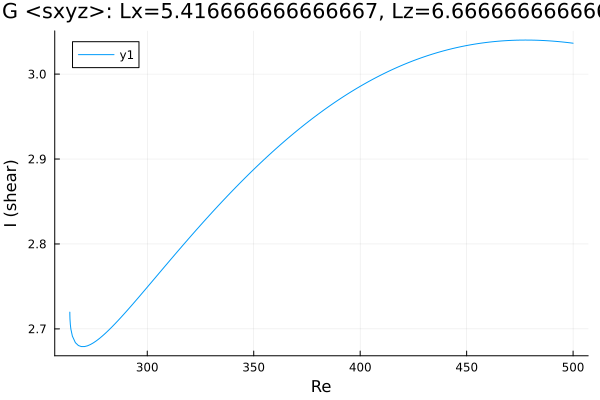

The file beside this chart, header and first rows:
Re, shear
263.6, 2.72
263.6, 2.72
263.6, 2.72
263.6, 2.72
263.6, 2.719
263.6, 2.719
263.6, 2.718
263.6, 2.718
263.6, 2.717
263.7, 2.712
263.9, 2.705
264.1, 2.7
264.8, 2.691
266.2, 2.684
267.6, 2.68
269.1, 2.679
270.5, 2.679
271.9, 2.68
273.3, 2.682
274.7, 2.684
276.1, 2.686
277.5, 2.689
279, 2.692
280.4, 2.695
281.8, 2.698
283.2, 2.702
284.5, 2.705
285.9, 2.709
287.3, 2.713
288.8, 2.717
290.2, 2.721
291.6, 2.725
293, 2.729
294.4, 2.733
295.8, 2.737
297.2, 2.741
298.1, 2.743
298.7, 2.745
299.1, 2.747
299.4, 2.747
299.6, 2.748
299.8, 2.748
299.9, 2.749
299.9, 2.749
300, 2.749
300, 2.749
300, 2.749
300.0, 2.749
300.0, 2.749
300, 2.749
300, 2.749
300, 2.749
300.1, 2.749
300.1, 2.75
300.2, 2.75
300.4, 2.75
300.6, 2.751
300.9, 2.752
301.3, 2.753
301.9, 2.755
... 142 more rows
